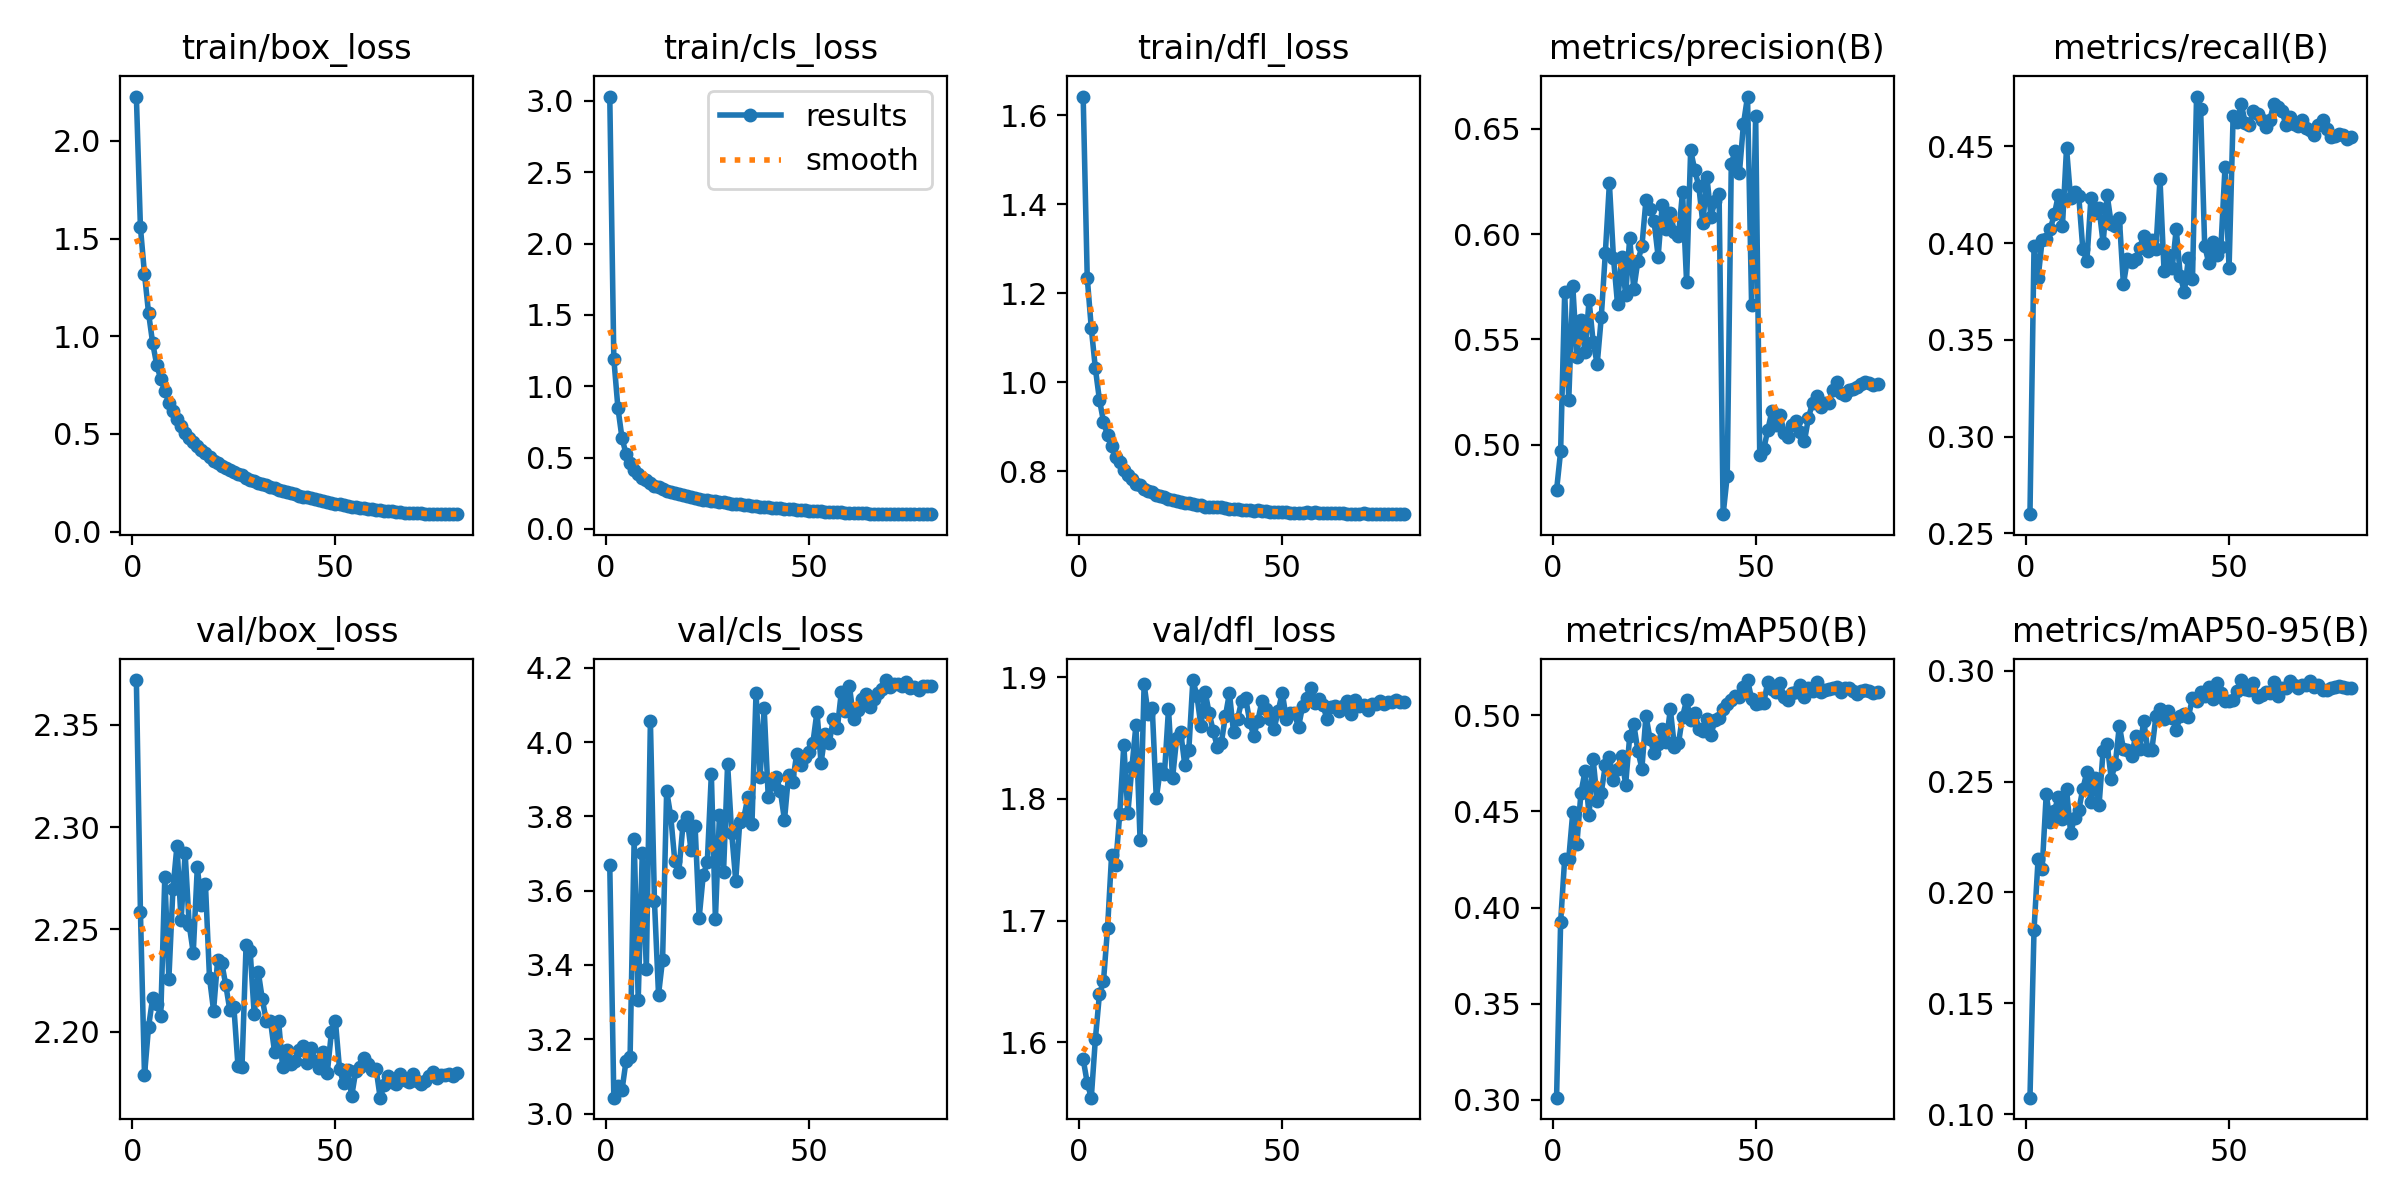

The file beside this chart, header and first rows:
epoch, train/box_loss, train/cls_loss, train/dfl_loss, metrics/precision(B), metrics/recall(B), metrics/mAP50(B), metrics/mAP50-95(B), val/box_loss, val/cls_loss, val/dfl_loss, lr/pg0, lr/pg1, lr/pg2
1, 2.227, 3.031, 1.642, 0.4785, 0.2599, 0.3012, 0.1074, 2.372, 3.668, 1.586, 0.07334, 2.6667e-06, 2.6667e-06
2, 1.557, 1.193, 1.235, 0.4969, 0.3985, 0.3924, 0.1833, 2.259, 3.043, 1.567, 0.04658, 5.3408e-06, 5.3408e-06
3, 1.319, 0.8499, 1.122, 0.5725, 0.3817, 0.4255, 0.2152, 2.179, 3.075, 1.555, 0.01982, 8.0068e-06, 8.0068e-06
4, 1.119, 0.639, 1.032, 0.5213, 0.4017, 0.4253, 0.2107, 2.202, 3.062, 1.603, 9.9658e-06, 9.9658e-06, 9.9658e-06
5, 0.9667, 0.5256, 0.961, 0.5752, 0.402, 0.4498, 0.2443, 2.216, 3.141, 1.639, 9.9392e-06, 9.9392e-06, 9.9392e-06
6, 0.8546, 0.4589, 0.9121, 0.5419, 0.4073, 0.4331, 0.2318, 2.214, 3.151, 1.65, 9.9051e-06, 9.9051e-06, 9.9051e-06
7, 0.7803, 0.4125, 0.8808, 0.5594, 0.4148, 0.4597, 0.237, 2.208, 3.739, 1.694, 9.8635e-06, 9.8635e-06, 9.8635e-06
8, 0.7208, 0.3848, 0.8563, 0.5439, 0.425, 0.4708, 0.243, 2.276, 3.306, 1.754, 9.8146e-06, 9.8146e-06, 9.8146e-06
9, 0.6602, 0.3565, 0.8332, 0.5686, 0.4091, 0.4481, 0.233, 2.226, 3.703, 1.746, 9.7583e-06, 9.7583e-06, 9.7583e-06
10, 0.6172, 0.3415, 0.8202, 0.5487, 0.4491, 0.4772, 0.2467, 2.27, 3.388, 1.788, 9.6947e-06, 9.6947e-06, 9.6947e-06
11, 0.5745, 0.3226, 0.8031, 0.5382, 0.4232, 0.4556, 0.227, 2.291, 4.056, 1.844, 9.624e-06, 9.624e-06, 9.624e-06
12, 0.5394, 0.3037, 0.7924, 0.5605, 0.4263, 0.4597, 0.2335, 2.254, 3.571, 1.789, 9.5463e-06, 9.5463e-06, 9.5463e-06
13, 0.5072, 0.2921, 0.7838, 0.5909, 0.4245, 0.474, 0.2371, 2.287, 3.32, 1.826, 9.4617e-06, 9.4617e-06, 9.4617e-06
14, 0.4803, 0.2777, 0.7725, 0.624, 0.397, 0.4781, 0.2467, 2.252, 3.415, 1.861, 9.3702e-06, 9.3702e-06, 9.3702e-06
15, 0.459, 0.2673, 0.7693, 0.5888, 0.3906, 0.4664, 0.2543, 2.239, 3.868, 1.767, 9.2722e-06, 9.2722e-06, 9.2722e-06
16, 0.4367, 0.2595, 0.761, 0.5668, 0.4232, 0.472, 0.2409, 2.28, 3.801, 1.894, 9.1676e-06, 9.1676e-06, 9.1676e-06
17, 0.418, 0.251, 0.7555, 0.5891, 0.4157, 0.4787, 0.2515, 2.262, 3.68, 1.87, 9.0567e-06, 9.0567e-06, 9.0567e-06
18, 0.4011, 0.2417, 0.7528, 0.5712, 0.418, 0.4639, 0.2394, 2.272, 3.651, 1.875, 8.9396e-06, 8.9396e-06, 8.9396e-06
19, 0.3817, 0.2347, 0.7475, 0.5982, 0.4001, 0.4891, 0.2639, 2.226, 3.775, 1.8, 8.8166e-06, 8.8166e-06, 8.8166e-06
20, 0.3632, 0.2296, 0.7443, 0.5738, 0.4248, 0.4954, 0.2669, 2.21, 3.798, 1.825, 8.6878e-06, 8.6878e-06, 8.6878e-06
21, 0.3527, 0.2228, 0.742, 0.5871, 0.41, 0.4816, 0.2514, 2.235, 3.708, 1.82, 8.5534e-06, 8.5534e-06, 8.5534e-06
22, 0.3371, 0.2165, 0.7386, 0.5941, 0.4089, 0.4723, 0.2581, 2.234, 3.774, 1.874, 8.4135e-06, 8.4135e-06, 8.4135e-06
23, 0.3259, 0.2112, 0.7353, 0.6161, 0.4129, 0.4997, 0.2753, 2.223, 3.527, 1.817, 8.2686e-06, 8.2686e-06, 8.2686e-06
24, 0.3156, 0.2054, 0.7331, 0.6121, 0.3786, 0.4876, 0.2647, 2.211, 3.642, 1.85, 8.1186e-06, 8.1186e-06, 8.1186e-06
25, 0.3058, 0.2009, 0.7314, 0.606, 0.3919, 0.4803, 0.2643, 2.212, 3.676, 1.855, 7.964e-06, 7.964e-06, 7.964e-06
26, 0.2954, 0.1974, 0.7302, 0.5893, 0.39, 0.485, 0.2617, 2.183, 3.913, 1.828, 7.8049e-06, 7.8049e-06, 7.8049e-06
27, 0.2878, 0.1956, 0.7295, 0.6139, 0.3916, 0.493, 0.2705, 2.183, 3.524, 1.84, 7.6415e-06, 7.6415e-06, 7.6415e-06
28, 0.2754, 0.1904, 0.7278, 0.6025, 0.3976, 0.4863, 0.2646, 2.242, 3.805, 1.898, 7.4742e-06, 7.4742e-06, 7.4742e-06
29, 0.2653, 0.1861, 0.725, 0.6101, 0.4038, 0.5031, 0.2775, 2.24, 3.65, 1.885, 7.3032e-06, 7.3032e-06, 7.3032e-06
30, 0.2587, 0.1832, 0.724, 0.6007, 0.3958, 0.4837, 0.2642, 2.208, 3.941, 1.86, 7.1287e-06, 7.1287e-06, 7.1287e-06
31, 0.2476, 0.178, 0.7212, 0.5992, 0.4016, 0.4853, 0.2644, 2.229, 3.756, 1.888, 6.951e-06, 6.951e-06, 6.951e-06
32, 0.2435, 0.1731, 0.7206, 0.6198, 0.3972, 0.4993, 0.2795, 2.216, 3.627, 1.871, 6.7704e-06, 6.7704e-06, 6.7704e-06
33, 0.2367, 0.1717, 0.7202, 0.5772, 0.4331, 0.5078, 0.283, 2.205, 3.786, 1.856, 6.5871e-06, 6.5871e-06, 6.5871e-06
34, 0.2293, 0.1681, 0.7204, 0.6397, 0.3856, 0.4976, 0.2782, 2.205, 3.796, 1.843, 6.4015e-06, 6.4015e-06, 6.4015e-06
35, 0.2242, 0.166, 0.7191, 0.6305, 0.3938, 0.5013, 0.2817, 2.19, 3.852, 1.846, 6.2139e-06, 6.2139e-06, 6.2139e-06
36, 0.2152, 0.161, 0.7173, 0.6227, 0.387, 0.4929, 0.2788, 2.205, 3.78, 1.868, 6.0244e-06, 6.0244e-06, 6.0244e-06
37, 0.2094, 0.1598, 0.7161, 0.6051, 0.4073, 0.4919, 0.2735, 2.183, 4.133, 1.887, 5.8335e-06, 5.8335e-06, 5.8335e-06
38, 0.2018, 0.1562, 0.7157, 0.6272, 0.3831, 0.4979, 0.2795, 2.191, 3.906, 1.855, 5.6414e-06, 5.6414e-06, 5.6414e-06
39, 0.1985, 0.1542, 0.7152, 0.6082, 0.3747, 0.4899, 0.2805, 2.184, 4.091, 1.866, 5.4484e-06, 5.4484e-06, 5.4484e-06
40, 0.192, 0.1506, 0.713, 0.6158, 0.3923, 0.4974, 0.2793, 2.186, 3.852, 1.881, 5.2548e-06, 5.2548e-06, 5.2548e-06
41, 0.184, 0.1473, 0.7128, 0.6189, 0.3813, 0.4985, 0.2878, 2.191, 3.887, 1.883, 5.0609e-06, 5.0609e-06, 5.0609e-06
42, 0.1793, 0.1452, 0.7134, 0.4671, 0.4757, 0.5032, 0.2865, 2.193, 3.905, 1.863, 4.8669e-06, 4.8669e-06, 4.8669e-06
43, 0.1758, 0.1434, 0.7119, 0.4852, 0.4696, 0.5058, 0.2903, 2.185, 3.868, 1.852, 4.6733e-06, 4.6733e-06, 4.6733e-06
44, 0.1722, 0.1429, 0.713, 0.6334, 0.3987, 0.508, 0.2887, 2.192, 3.79, 1.864, 4.4803e-06, 4.4803e-06, 4.4803e-06
45, 0.1651, 0.1401, 0.7113, 0.6395, 0.3897, 0.51, 0.2926, 2.186, 3.911, 1.881, 4.2882e-06, 4.2882e-06, 4.2882e-06
46, 0.1612, 0.1363, 0.7108, 0.6291, 0.4004, 0.5097, 0.2874, 2.182, 3.893, 1.874, 4.0973e-06, 4.0973e-06, 4.0973e-06
47, 0.1565, 0.1353, 0.7094, 0.6523, 0.3941, 0.5147, 0.2945, 2.19, 3.967, 1.865, 3.9078e-06, 3.9078e-06, 3.9078e-06
48, 0.1525, 0.1334, 0.7097, 0.6652, 0.3981, 0.5183, 0.2899, 2.18, 3.938, 1.858, 3.7202e-06, 3.7202e-06, 3.7202e-06
49, 0.1472, 0.1307, 0.709, 0.5663, 0.4391, 0.5086, 0.2865, 2.2, 3.96, 1.872, 3.5346e-06, 3.5346e-06, 3.5346e-06
50, 0.1434, 0.1289, 0.7084, 0.6562, 0.387, 0.5059, 0.2866, 2.205, 3.972, 1.887, 3.3513e-06, 3.3513e-06, 3.3513e-06
51, 0.1404, 0.1269, 0.7088, 0.4953, 0.4656, 0.5063, 0.2869, 2.182, 3.998, 1.866, 3.1707e-06, 3.1707e-06, 3.1707e-06
52, 0.1351, 0.1243, 0.7076, 0.4981, 0.4625, 0.5065, 0.2908, 2.175, 4.082, 1.871, 2.993e-06, 2.993e-06, 2.993e-06
53, 0.1318, 0.1243, 0.7077, 0.5071, 0.4718, 0.5175, 0.2959, 2.181, 3.944, 1.87, 2.8185e-06, 2.8185e-06, 2.8185e-06
54, 0.1287, 0.121, 0.7073, 0.516, 0.4621, 0.5136, 0.2917, 2.169, 4.02, 1.859, 2.6475e-06, 2.6475e-06, 2.6475e-06
55, 0.1267, 0.1197, 0.7074, 0.5095, 0.4612, 0.5122, 0.2916, 2.181, 3.996, 1.876, 2.4802e-06, 2.4802e-06, 2.4802e-06
56, 0.1223, 0.119, 0.7079, 0.5143, 0.4682, 0.5165, 0.2945, 2.183, 4.061, 1.883, 2.3168e-06, 2.3168e-06, 2.3168e-06
57, 0.1191, 0.1177, 0.7061, 0.5057, 0.4665, 0.5097, 0.2883, 2.187, 4.037, 1.891, 2.1577e-06, 2.1577e-06, 2.1577e-06
58, 0.1165, 0.1164, 0.7078, 0.5036, 0.4634, 0.5081, 0.2893, 2.184, 4.135, 1.879, 2.0031e-06, 2.0031e-06, 2.0031e-06
59, 0.1145, 0.1145, 0.7068, 0.5093, 0.4598, 0.5113, 0.2906, 2.182, 4.084, 1.882, 1.8531e-06, 1.8531e-06, 1.8531e-06
60, 0.111, 0.1133, 0.7056, 0.5114, 0.4634, 0.5122, 0.2902, 2.182, 4.15, 1.877, 1.7082e-06, 1.7082e-06, 1.7082e-06
... 20 more rows
